Image classification data set "Splited" (braveJu/LBP on GitHub). Class labels (51): blanket 1, blanket 2, canvas 1, ceiling 1, ceiling 2, cushion 1, floor 1, floor 2, grass 1, lentils 1, linseeds 1, oatmeal 1, pearl sugar 1, rice 1, rice 2, rug 1, sand 1, scarf 1, scarf 2, screen 1, seat 1, seat 2, sesame seeds 1, stone 1, stone 2, stone 3, stone slab 1, wall 1, bark 1, bark 2, bark 3, wood 1, wood 2, wood 3, water, granite, marble, pebbles, wall, brick 1, brick 2, glass 1, glass 2, carpet 1, carpet 2, upholstery, wallpaper, fur, knit, corduroy, plaid.

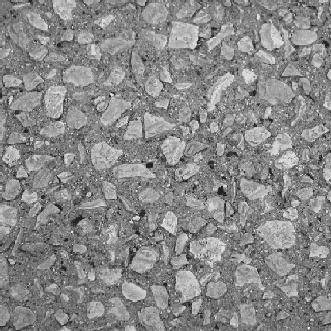
Label: pebbles

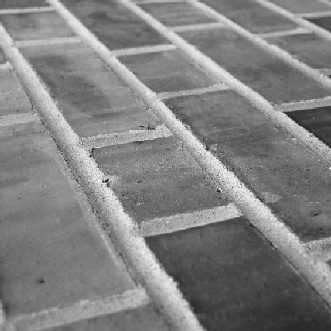
Label: brick 2

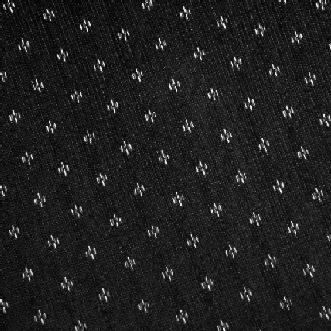
Label: upholstery

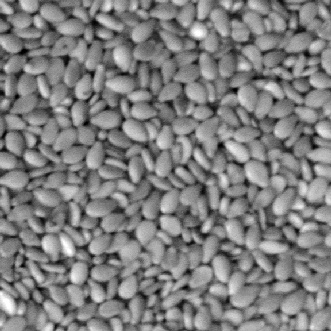
Label: sesame seeds 1

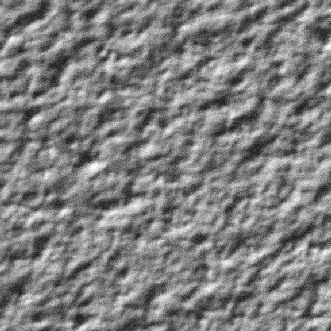
Label: ceiling 1

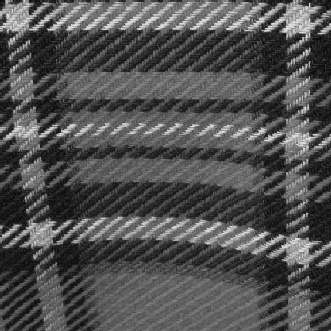
Label: plaid
